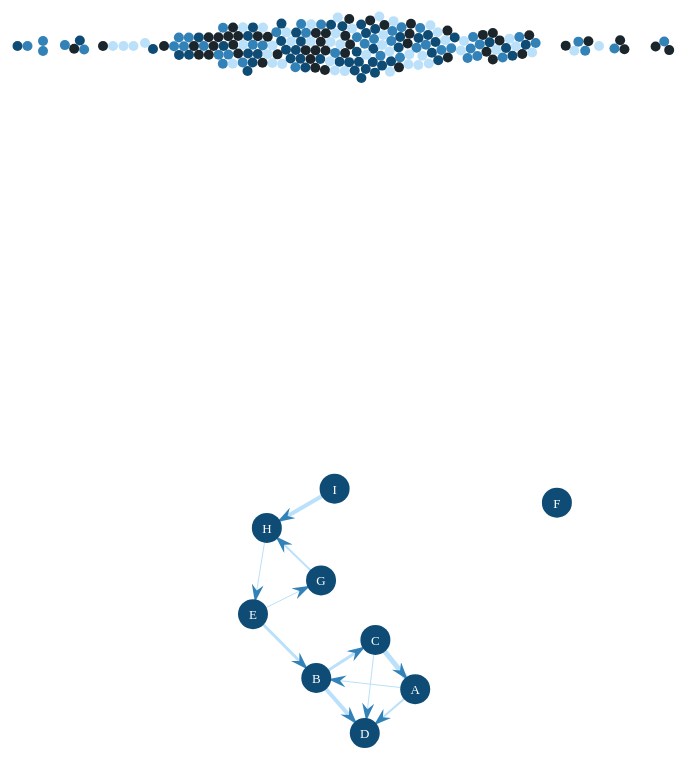
D3 v5 page, settled after 480 driven frames (8 s of simulated time); the page loaded 1 data file(s).


// ── static/pages/network.js
function randomizeDs() {
  const randNormal = d3.randomNormal(0.5, 0.2);
  return (new Array(200))
    .fill(null)
    .map(() => Math.round(Math.abs(randNormal()) * 675));
}

function drawBubbles(dataset) {
  const canvasPaddingLeft = 10;
  const canvasPaddingTop = 10;
  const canvasWidth = 700;
  const canvasHeight = 340;
  const nodes = dataset.map((v) => ({value: v}));

  const svg = d3.select('svg#bubbles');

  const circleFill = d3.scaleOrdinal().range(['#1b262c', '#0f4c75', '#3282b8', '#bbe1fa']);

  // const manyBody = d3.forceManyBody().strength(10);
  // const center = d3.forceCenter()
  //   .x(canvasPaddingLeft + canvasWidth / 2)
  //   .y(canvasPaddingTop + canvasHeight / 2);

  const force = d3.forceSimulation(nodes)
    // .force('center', center)
    // .force('charge', manyBody)
    .force('x', d3.forceX().x((d) => canvasPaddingLeft + d.value).strength(2))
    .force('y', d3.forceY().y(canvasPaddingTop + canvasHeight / 2).strength(1))
    .force('collision', d3.forceCollide().radius((d) => 5));

  force.tick(120);

  force.on('tick', update);

  svg.selectAll('circle').data(nodes).enter()
    .append('circle')
    .attr('cx', (d) => d.x)
    .attr('cy', (d) => d.y)
    .attr('fill', (d) => circleFill(d.value))
    .attr('r', 5);

  function update() {
    svg.selectAll('circle')
      .attr('cx', (d) => d.x)
      .attr('cy', (d) => d.y);
  }
}

function drawNetwork(dataset) {
  const canvasPaddingLeft = 10;
  const canvasPaddingTop = 10;
  const canvasWidth = 700;
  const canvasHeight = 700;
  const nodeRadius = 15;

  const {nodes, edges} = dataset;

  const nodeRef = {};
  for (let i = 0; i < nodes.length; i += 1) {
    nodeRef[nodes[i].name] = nodes[i];
  }
  const links = edges.map((ed) => ({...ed, source: nodeRef[ed.from], target: nodeRef[ed.to]}));

  const svg = d3.select('svg#network');

  const manyBodyForce = d3.forceManyBody().strength(-50);
  const centerForce = d3.forceCenter()
    .x(canvasPaddingLeft + canvasWidth / 2)
    .y(canvasPaddingTop + canvasHeight / 2);
  const collideForce = d3.forceCollide().radius(nodeRadius);
  const linkForce = d3.forceLink().links(links).distance(75);

  const force = d3.forceSimulation()
    .nodes(nodes)
    .force('center', centerForce)
    .force('charge', manyBodyForce)
    .force('collision', collideForce)
    .force('link', linkForce);

  force.tick(120);

  force.on('tick', update);

  svg.selectAll('line.link').data(links, (d) => `${d.from}-${d.to}`).enter()
    .append('line')
    .attr('class', 'link')
    .attr('x1', (d) => d.source.x)
    .attr('y1', (d) => d.source.y)
    .attr('x2', (d) => d.target.x)
    .attr('y2', (d) => d.target.y)
    .attr('stroke-width', (d) => d.weight)
    .attr('stroke', '#bbe1fa')
    .attr('marker-end', 'url(#arrow)');

  svg.selectAll('g.node').data(nodes, (d) => d.name).enter()
    .append('g')
    .attr('class', 'node')
    .attr('transform', (d) => `translate(${d.x} ${d.y})`)
    .each(function(d, i) {
      d3.select(this)
        .append('circle')
        .attr('r', nodeRadius)
        .attr('fill', '#0f4c75');
      d3.select(this)
        .append('text')
        .attr('text-anchor', 'middle')
        .attr('dy', 5)
        .attr('font-size', '13px')
        .attr('fill', '#fff')
        .text(d.name);
    });

  function update() {
    svg.selectAll('line.link')
      .attr('x1', (d) => d.source.x)
      .attr('y1', (d) => d.source.y)
      .attr('x2', (d) => d.target.x)
      .attr('y2', (d) => d.target.y)
      .attr('marker-end', 'url(#arrow)');
    svg.selectAll('g.node')
      .attr('transform', (d) => `translate(${d.x} ${d.y})`);
  }
}

window.addEventListener('load', function() {
  const sampleData = randomizeDs();
  drawBubbles(sampleData);
  d3.json('/static/data/network.json').then((data) => {
    drawNetwork(data);
  }, (err) => {
    console.log(err);
  });
});


### data: static/data/network.json
{
 "nodes": [
  {
   "name": "A"
  },
  {
   "name": "B"
  },
  {
   "name": "C"
  },
  {
   "name": "D"
  },
  {
   "name": "E"
  },
  {
   "name": "F"
  },
  {
   "name": "G"
  },
  {
   "name": "H"
  },
  "... 1 more items"
 ],
 "edges": [
  {
   "from": "A",
   "to": "B",
   "weight": 1
  },
  {
   "from": "A",
   "to": "D",
   "weight": 2
  },
  {
   "from": "B",
   "to": "C",
   "weight": 3
  },
  {
   "from": "B",
   "to": "D",
   "weight": 4
  },
  {
   "from": "C",
   "to": "A",
   "weight": 5
  },
  {
   "from": "C",
   "to": "D",
   "weight": 1
  },
  {
   "from": "E",
   "to": "B",
   "weight": 3
  },
  {
   "from": "E",
   "to": "G",
   "weight": 1
  },
  "... 3 more items"
 ]
}